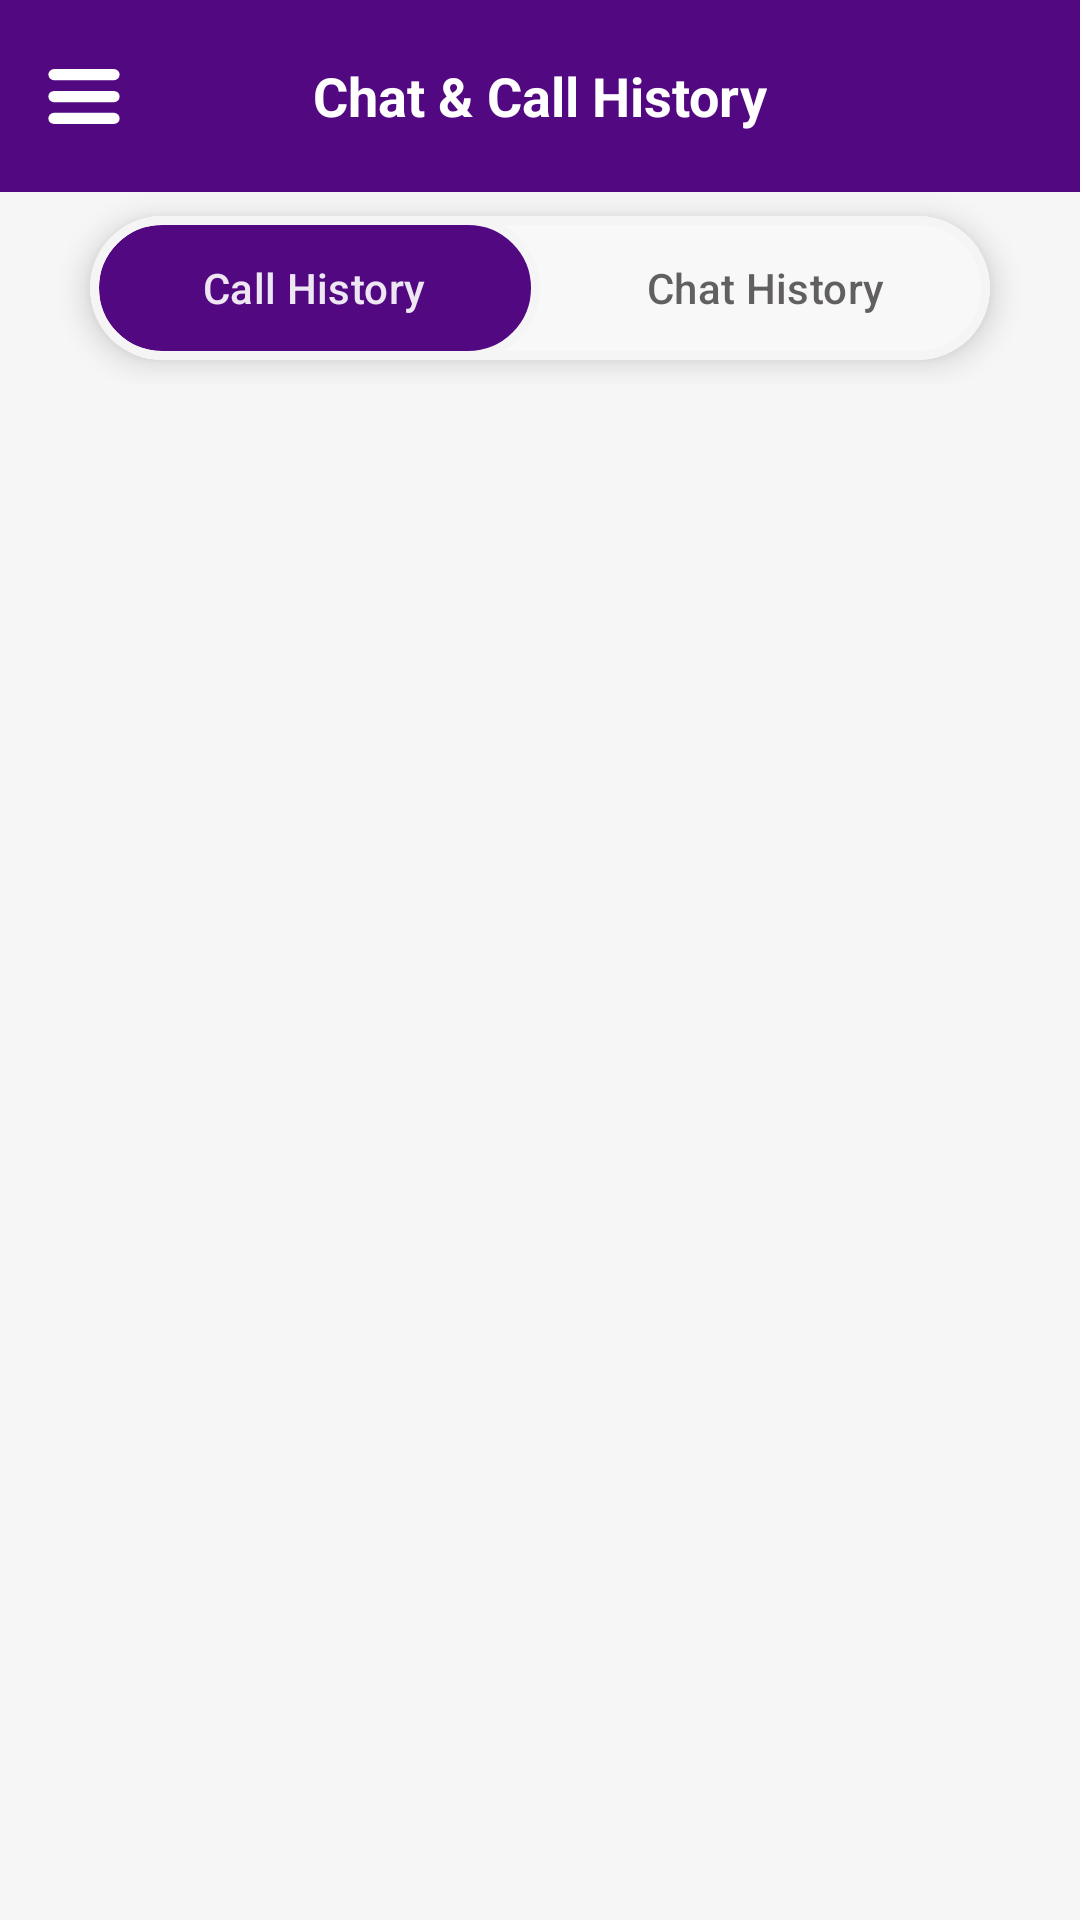

This screen was rendered from an Android layout file. Write that file and the resources it references.
<!-- AndroidManifest.xml: application theme Theme.ACAstrologers -->
<!-- res/layout/fragment_call_chat_log.xml -->
<?xml version="1.0" encoding="utf-8"?>
<androidx.constraintlayout.widget.ConstraintLayout xmlns:android="http://schemas.android.com/apk/res/android"
    xmlns:app="http://schemas.android.com/apk/res-auto"
    xmlns:tools="http://schemas.android.com/tools"
    android:layout_width="match_parent"
    android:layout_height="match_parent"
    android:background="#F6F6F6"
    tools:context=".ui.fragment.CallChatLogFragment">

    <androidx.appcompat.widget.Toolbar
        android:id="@+id/toolbar"
        android:layout_width="match_parent"
        android:layout_height="wrap_content"
        android:background="#520881"
        app:layout_constraintTop_toTopOf="parent"
        app:navigationIcon="@drawable/ic_hamburger">

        <TextView
            android:layout_width="wrap_content"
            android:layout_height="wrap_content"
            android:layout_gravity="center"
            android:text="Chat &amp; Call History"
            android:textColor="@color/white"
            android:textSize="18sp"
            android:textStyle="bold" />

    </androidx.appcompat.widget.Toolbar>

    <androidx.coordinatorlayout.widget.CoordinatorLayout
        android:layout_width="match_parent"
        android:layout_height="0dp"
        app:layout_constraintBottom_toBottomOf="parent"
        app:layout_constraintTop_toBottomOf="@id/toolbar">

        <com.google.android.material.appbar.AppBarLayout
            android:id="@+id/app_bar"
            android:layout_width="match_parent"
            android:layout_height="wrap_content"
            android:background="@android:color/transparent">

            <androidx.appcompat.widget.Toolbar
                android:id="@+id/tool_bar"
                android:layout_width="match_parent"
                android:layout_height="wrap_content"
                app:contentInsetStart="0dp"
                app:layout_scrollFlags="scroll|enterAlways|snap">

                <com.google.android.material.card.MaterialCardView
                    android:layout_width="match_parent"
                    android:layout_height="wrap_content"
                    android:layout_marginStart="30dp"
                    android:layout_marginEnd="30dp"
                    app:cardCornerRadius="50dp"
                    app:cardElevation="6dp"
                    app:strokeColor="#F5F5F5"
                    app:strokeWidth="3dp">

                    <com.google.android.material.tabs.TabLayout
                        android:id="@+id/selection_tab"
                        android:layout_width="match_parent"
                        android:layout_height="wrap_content"
                        android:layout_gravity="center"
                        android:background="#F8F8F8"
                        app:layout_constraintTop_toTopOf="parent"
                        app:tabBackground="@drawable/chat_call_tab_selector"
                        app:tabIndicatorColor="#66520881"
                        app:tabIndicatorGravity="stretch"
                        app:tabMode="fixed"
                        app:tabRippleColor="@android:color/transparent"
                        app:tabSelectedTextColor="#E6FFFFFF"
                        app:tabTextColor="#CC3B3838">

                        <com.google.android.material.tabs.TabItem
                            android:layout_width="wrap_content"
                            android:layout_height="wrap_content"
                            android:text="Call History" />

                        <com.google.android.material.tabs.TabItem
                            android:layout_width="wrap_content"
                            android:layout_height="wrap_content"
                            android:text="Chat History" />
                    </com.google.android.material.tabs.TabLayout>

                </com.google.android.material.card.MaterialCardView>

            </androidx.appcompat.widget.Toolbar>
        </com.google.android.material.appbar.AppBarLayout>

        <androidx.recyclerview.widget.RecyclerView
            android:id="@+id/log_list"
            android:layout_width="match_parent"
            android:layout_height="match_parent"
            android:clipToPadding="false"
            android:paddingTop="10dp"
            app:layout_behavior="@string/appbar_scrolling_view_behavior"
            app:layout_constraintBottom_toBottomOf="parent"
            app:layout_constraintEnd_toEndOf="parent"
            app:layout_constraintStart_toStartOf="parent"
            app:layout_constraintTop_toBottomOf="@+id/materialCardView"
            tools:listitem="@layout/item_chat_call_layout" />

    </androidx.coordinatorlayout.widget.CoordinatorLayout>


</androidx.constraintlayout.widget.ConstraintLayout>
<!-- res/layout/item_chat_call_layout.xml (included above) -->
<?xml version="1.0" encoding="utf-8"?>
<androidx.constraintlayout.widget.ConstraintLayout xmlns:android="http://schemas.android.com/apk/res/android"
    xmlns:app="http://schemas.android.com/apk/res-auto"
    android:layout_width="match_parent"
    android:layout_height="wrap_content">

    <com.google.android.material.card.MaterialCardView
        android:layout_width="0dp"
        android:layout_height="0dp"
        android:layout_marginStart="20dp"
        android:layout_marginEnd="20dp"
        android:layout_marginBottom="20dp"
        app:cardElevation="8dp"
        app:layout_constraintBottom_toBottomOf="parent"
        app:layout_constraintDimensionRatio="334:146"
        app:layout_constraintEnd_toEndOf="parent"
        app:layout_constraintStart_toStartOf="parent"
        app:layout_constraintTop_toTopOf="parent"
        app:strokeColor="#B3520881"
        app:strokeWidth=".5dp">

        <androidx.constraintlayout.widget.ConstraintLayout
            android:layout_width="match_parent"
            android:layout_height="match_parent"
            android:background="@color/white">

            <TextView
                android:id="@+id/label_consultation"
                android:layout_width="wrap_content"
                android:layout_height="wrap_content"
                android:layout_marginStart="15dp"
                android:layout_marginTop="10dp"
                android:text="Consultation ID: 3242232323233"
                android:textColor="#282828"
                android:textSize="16sp"
                android:textStyle="bold"
                app:layout_constraintStart_toStartOf="parent"
                app:layout_constraintTop_toTopOf="parent" />

            <TextView
                android:id="@+id/name"
                android:layout_width="wrap_content"
                android:layout_height="wrap_content"
                android:layout_marginTop="5dp"
                android:text="Name: Anshi Verma (ID - 015422)"
                android:textColor="#282828"
                android:textStyle="bold"
                app:layout_constraintBottom_toTopOf="@id/start_time"
                app:layout_constraintStart_toStartOf="@+id/label_consultation"
                app:layout_constraintTop_toBottomOf="@id/label_consultation" />

            <TextView
                android:id="@+id/start_time"
                android:layout_width="wrap_content"
                android:layout_height="wrap_content"
                android:text="7 Aug 23, 12:43 PM"
                android:textColor="#282828"
                app:layout_constraintBottom_toTopOf="@id/duration"
                app:layout_constraintStart_toStartOf="@+id/label_consultation"
                app:layout_constraintTop_toBottomOf="@+id/name" />

            <TextView
                android:id="@+id/duration"
                android:layout_width="wrap_content"
                android:layout_height="wrap_content"
                android:text="Chat Duration: 6 minutes (12:44 PM-12:50 PM)"
                android:textColor="#282828"
                app:layout_constraintBottom_toTopOf="@id/charge"
                app:layout_constraintStart_toStartOf="@+id/label_consultation"
                app:layout_constraintTop_toBottomOf="@+id/start_time" />

            <TextView
                android:id="@+id/charge"
                android:layout_width="wrap_content"
                android:layout_height="wrap_content"
                android:text="Rate: 5.0/minute"
                android:textColor="#282828"
                app:layout_constraintBottom_toTopOf="@+id/end_date"
                app:layout_constraintStart_toStartOf="@+id/label_consultation"
                app:layout_constraintTop_toBottomOf="@+id/duration" />

            <TextView
                android:id="@+id/amount"
                android:layout_width="wrap_content"
                android:layout_height="wrap_content"
                android:layout_marginEnd="15dp"
                android:text="₹120"
                android:textColor="#0CB051"
                app:layout_constraintEnd_toEndOf="parent"
                app:layout_constraintTop_toTopOf="@id/charge" />

            <TextView
                android:id="@+id/end_date"
                android:layout_width="wrap_content"
                android:layout_height="wrap_content"
                android:layout_marginBottom="10dp"
                android:text="7 Aug 23"
                android:textColor="#8C8C8C"
                android:textSize="12sp"
                app:layout_constraintBottom_toBottomOf="parent"
                app:layout_constraintStart_toStartOf="@id/label_consultation" />

            <TextView
                android:id="@+id/end_time"
                android:layout_width="wrap_content"
                android:layout_height="wrap_content"
                android:layout_marginEnd="15dp"
                android:drawableEnd="@drawable/ic_tick"
                android:text="02:09 PM"
                android:textColor="#8C8C8C"
                android:textSize="12sp"
                app:layout_constraintBottom_toBottomOf="@id/end_date"
                app:layout_constraintEnd_toEndOf="parent" />

            <ImageView
                android:layout_width="wrap_content"
                android:layout_height="wrap_content"
                android:layout_marginTop="4dp"
                android:layout_marginEnd="20dp"
                app:layout_constraintEnd_toEndOf="parent"
                app:layout_constraintTop_toTopOf="@+id/label_consultation" />

        </androidx.constraintlayout.widget.ConstraintLayout>

    </com.google.android.material.card.MaterialCardView>

</androidx.constraintlayout.widget.ConstraintLayout>
<!-- resources referenced by this layout -->
<resources>
  <color name="white">#FFFFFFFF</color>
  <!-- drawable chat_call_tab_selector (drawable) -->
  <?xml version="1.0" encoding="utf-8"?>
  <selector xmlns:android="http://schemas.android.com/apk/res/android">
      <item android:state_selected="true">
          <shape>
              <solid android:color="#520881" />
              <stroke android:width="3dp" android:color="#F5F5F5" />
              <corners android:radius="100dp" />
          </shape>
      </item>
  </selector>
  <!-- drawable ic_hamburger (drawable) -->
  <vector xmlns:android="http://schemas.android.com/apk/res/android"
      android:width="30dp"
      android:height="35dp"
      android:viewportWidth="30"
      android:viewportHeight="35">
      <path
          android:fillColor="#00000000"
          android:pathData="M25,10.208H5"
          android:strokeWidth="3.75"
          android:strokeColor="#ffffff"
          android:strokeLineCap="round" />
      <path
          android:fillColor="#00000000"
          android:pathData="M25,17.5H5"
          android:strokeWidth="3.75"
          android:strokeColor="#ffffff"
          android:strokeLineCap="round" />
      <path
          android:fillColor="#00000000"
          android:pathData="M25,24.792H5"
          android:strokeWidth="3.75"
          android:strokeColor="#ffffff"
          android:strokeLineCap="round" />
  </vector>
  <!-- drawable ic_tick (drawable) -->
  <vector xmlns:android="http://schemas.android.com/apk/res/android"
      android:width="20dp"
      android:height="20dp"
      android:viewportWidth="20"
      android:viewportHeight="20">
  
      <group
          android:scaleX="1.2"
          android:scaleY="1.2"
          android:translateX="-2"
          android:translateY="-3.5">
          <path
              android:fillColor="#8C8C8C"
              android:fillType="evenOdd"
              android:pathData="M8.182,12.328L5.795,9.821L5,10.657L8.182,14L15,6.836L14.205,6L8.182,12.328Z" />
      </group>
  
  </vector>
  <style name="Theme.ACAstrologers" parent="Base.Theme.ACAstrologers" />
  <style name="Base.Theme.ACAstrologers" parent="Theme.Material3.Light.NoActionBar">
          
          
          
          <item name="colorPrimaryDark">@color/black</item>
          <item name="android:navigationBarColor">@color/black</item>
      </style>
  <color name="black">#FF000000</color>
</resources>
